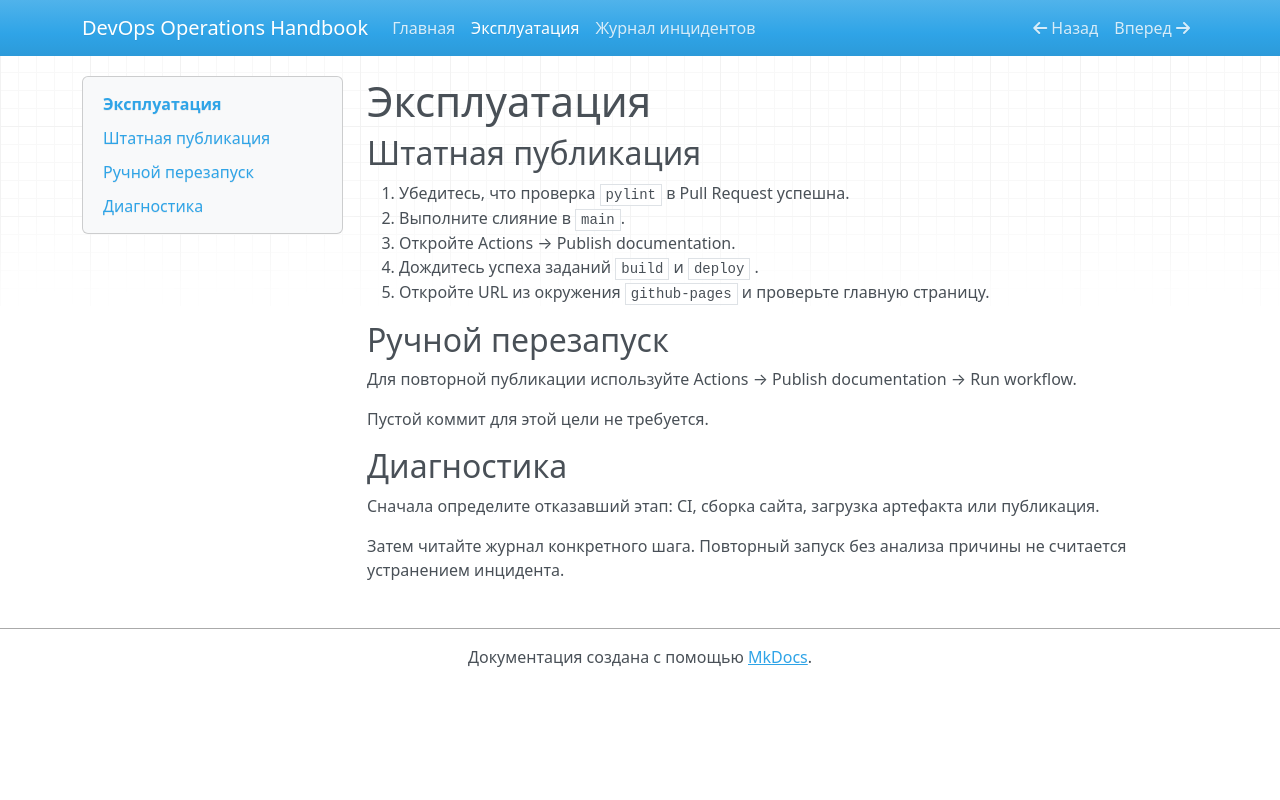

repository: yegorbelov/devops-docs · page: runbook/index.html · generator: mkdocs

# Эксплуатация

## Штатная публикация

1. Убедитесь, что проверка `pylint`  в Pull Request успешна.
2. Выполните слияние в `main`.
3. Откройте Actions → Publish documentation.
4. Дождитесь успеха заданий `build` и `deploy` .
5. Откройте URL из окружения `github-pages`  и проверьте главную страницу.

## Ручной перезапуск

Для повторной публикации используйте Actions → Publish documentation → Run 
workflow.

Пустой коммит для этой цели не требуется.

## Диагностика

Сначала определите отказавший этап: CI, сборка сайта, загрузка артефакта или 
публикация.

Затем читайте журнал конкретного шага. Повторный запуск без анализа причины не 
считается устранением инцидента.
